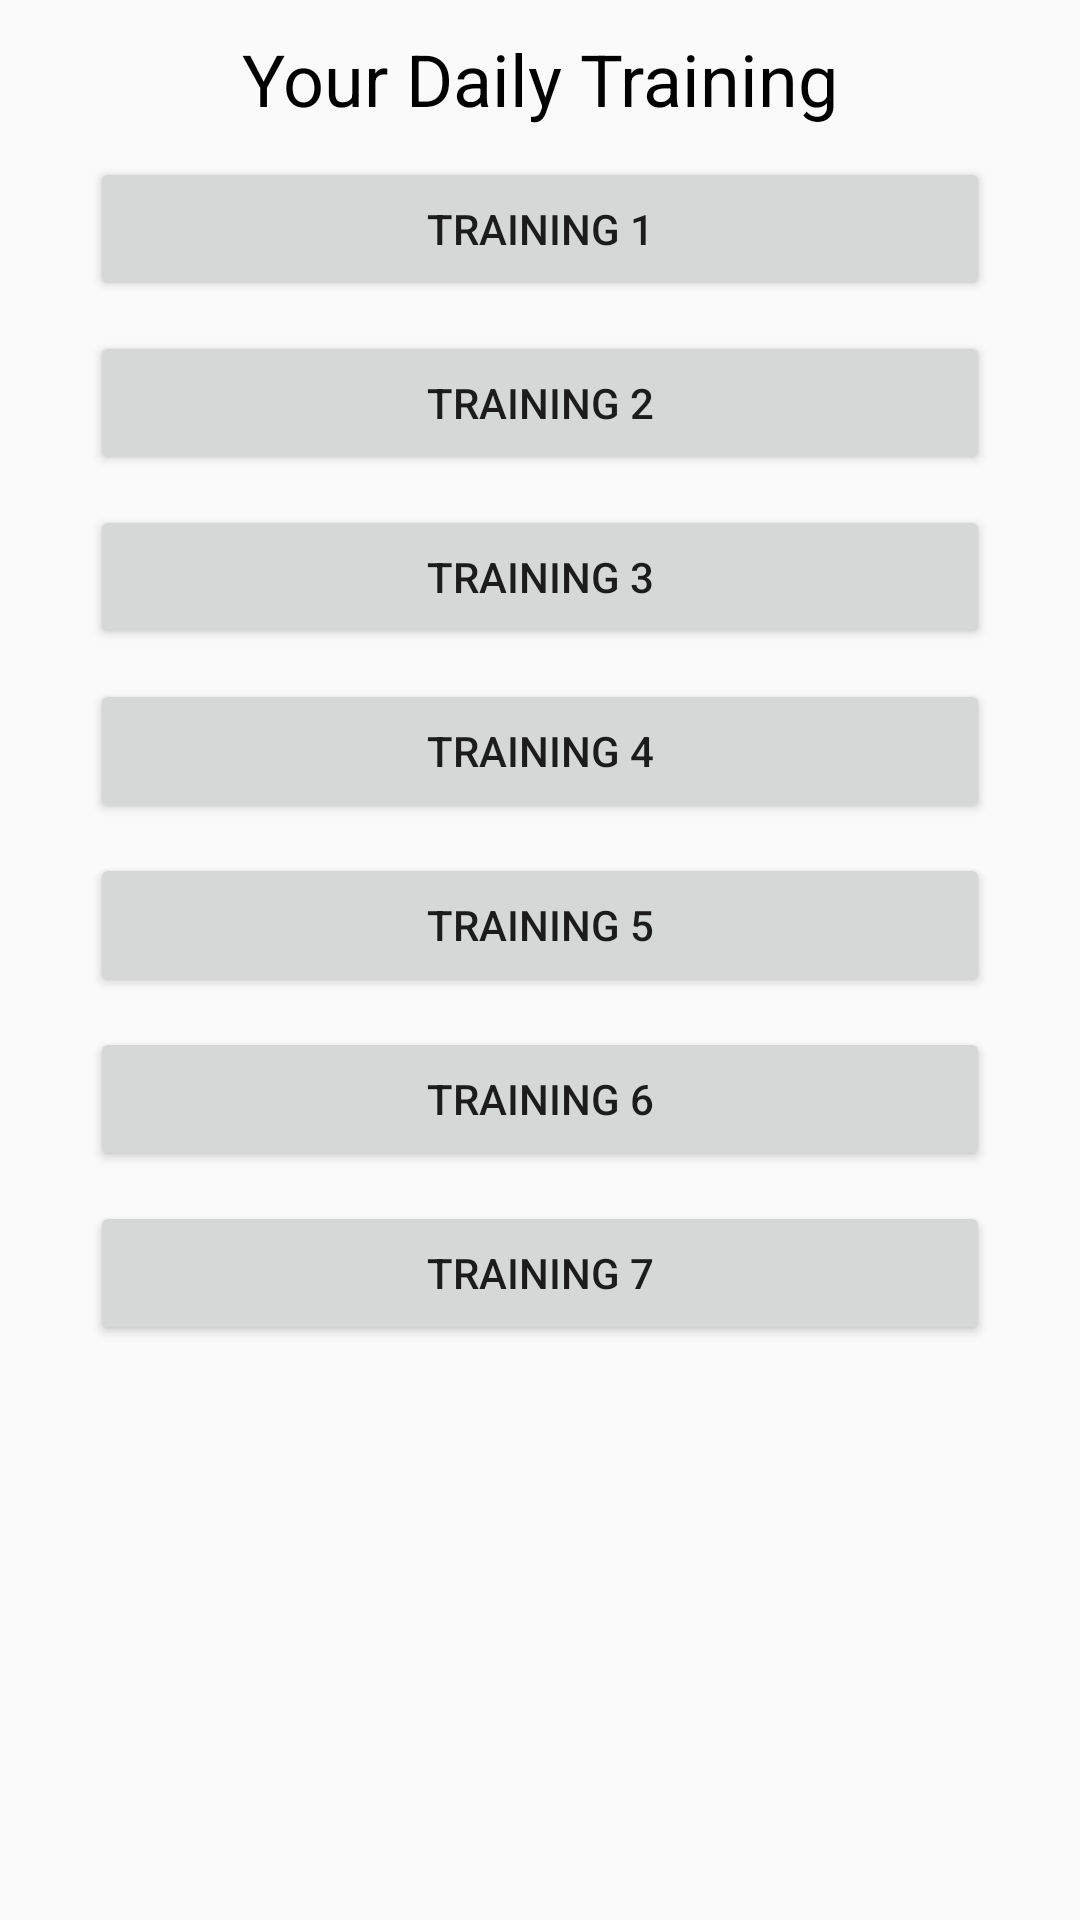

Reconstruct the res/layout file that produces this screen, plus the resources it refers to.
<!-- AndroidManifest.xml: application theme AppTheme -->
<!-- res/layout/fragment_all_train.xml -->
<?xml version="1.0" encoding="utf-8"?>
<RelativeLayout
    xmlns:android="http://schemas.android.com/apk/res/android"
    android:orientation="vertical"
    android:layout_width="match_parent"
    android:layout_height="match_parent">
    <TextView
        android:id="@+id/trn_title"
        android:layout_width="wrap_content"
        android:layout_height="wrap_content"
        style="@style/AppText"
        android:layout_marginTop="10dp"
        android:layout_marginLeft="20dp"
        android:textSize="24dp"
        android:layout_centerHorizontal="true"
        android:text="Your Daily Training">
    </TextView>
    <Button
        android:id="@+id/btn_trn_1"
        android:layout_width="300dp"
        android:layout_height="wrap_content"
        android:layout_marginTop="10dp"
        android:layout_below="@id/trn_title"
        android:layout_centerHorizontal="true"
        android:text="Training 1">
    </Button>
    <Button
        android:id="@+id/btn_trn_2"
        android:layout_width="300dp"
        android:layout_height="wrap_content"
        android:layout_marginTop="10dp"
        android:layout_below="@id/btn_trn_1"
        android:layout_centerHorizontal="true"
        android:text="Training 2">
    </Button>
    <Button
        android:id="@+id/btn_trn_3"
        android:layout_width="300dp"
        android:layout_height="wrap_content"
        android:layout_marginTop="10dp"
        android:layout_below="@id/btn_trn_2"
        android:layout_centerHorizontal="true"
        android:text="Training 3">
    </Button>
    <Button
        android:id="@+id/btn_trn_4"
        android:layout_width="300dp"
        android:layout_height="wrap_content"
        android:layout_marginTop="10dp"
        android:layout_below="@id/btn_trn_3"
        android:layout_centerHorizontal="true"
        android:text="Training 4">
    </Button>
    <Button
        android:id="@+id/btn_trn_5"
        android:layout_width="300dp"
        android:layout_height="wrap_content"
        android:layout_marginTop="10dp"
        android:layout_below="@id/btn_trn_4"
        android:layout_centerHorizontal="true"
        android:text="Training 5">
    </Button>
    <Button
        android:id="@+id/btn_trn_6"
        android:layout_width="300dp"
        android:layout_height="wrap_content"
        android:layout_marginTop="10dp"
        android:layout_below="@id/btn_trn_5"
        android:layout_centerHorizontal="true"
        android:text="Training 6">
    </Button>
    <Button
        android:id="@+id/btn_trn_7"
        android:layout_width="300dp"
        android:layout_height="wrap_content"
        android:layout_marginTop="10dp"
        android:layout_below="@id/btn_trn_6"
        android:layout_centerHorizontal="true"
        android:text="Training 7">
    </Button>


</RelativeLayout>
<!-- resources referenced by this layout -->
<resources>
  <style name="AppText">
          <item name="android:textSize">14sp</item>
          <item name="android:textColor">#000000</item>
      </style>
  <style name="AppTheme" parent="Theme.AppCompat.Light.DarkActionBar">
          
          <item name="colorPrimary">@color/colorPrimary</item>
          <item name="colorPrimaryDark">@color/colorPrimaryDark</item>
          <item name="colorAccent">@color/colorAccent</item>
      </style>
  <!-- not gathered from this repository: default colours our renderer supplied (Android Studio template values) -->
  <color name="colorPrimary">#FF6200EE</color>
  <color name="colorPrimaryDark">#FF3700B3</color>
  <color name="colorAccent">#FF03DAC5</color>
</resources>
